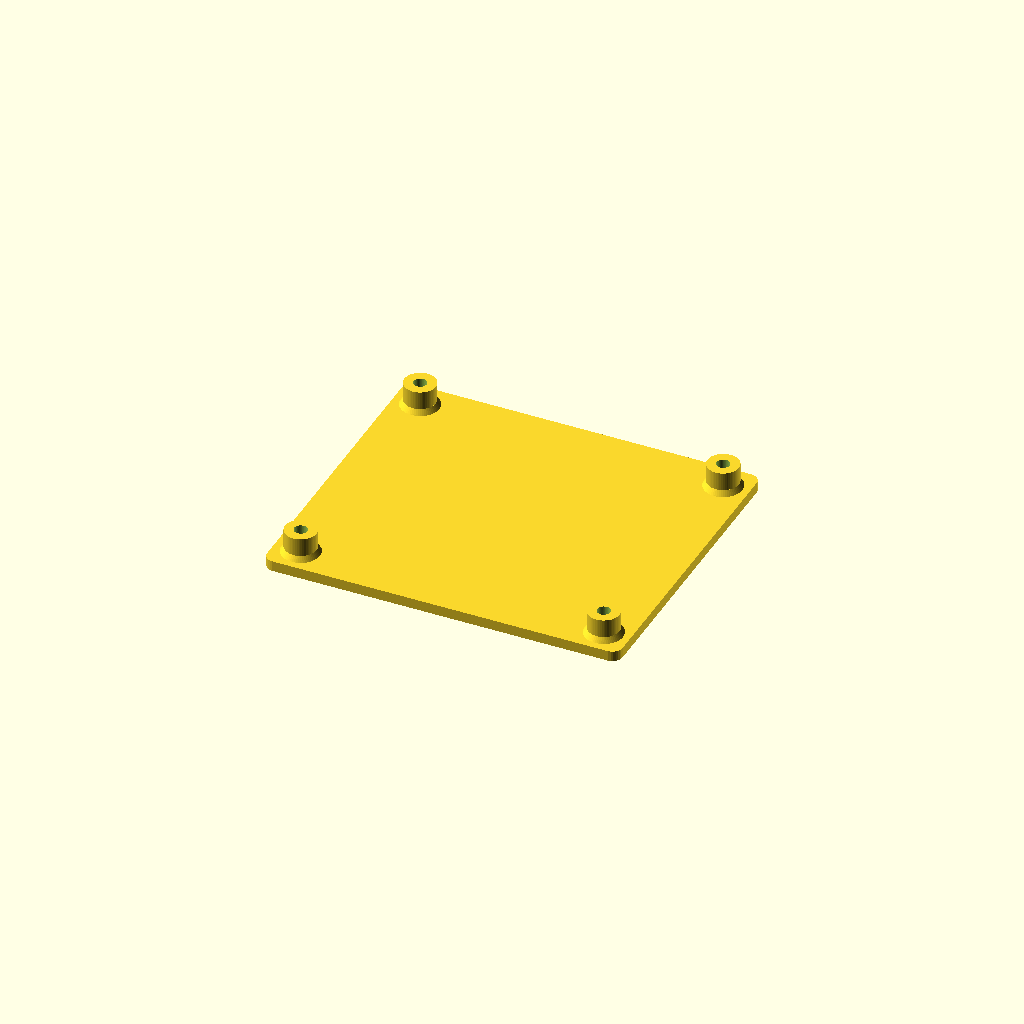
Cell 1 — every parameter at its default value.
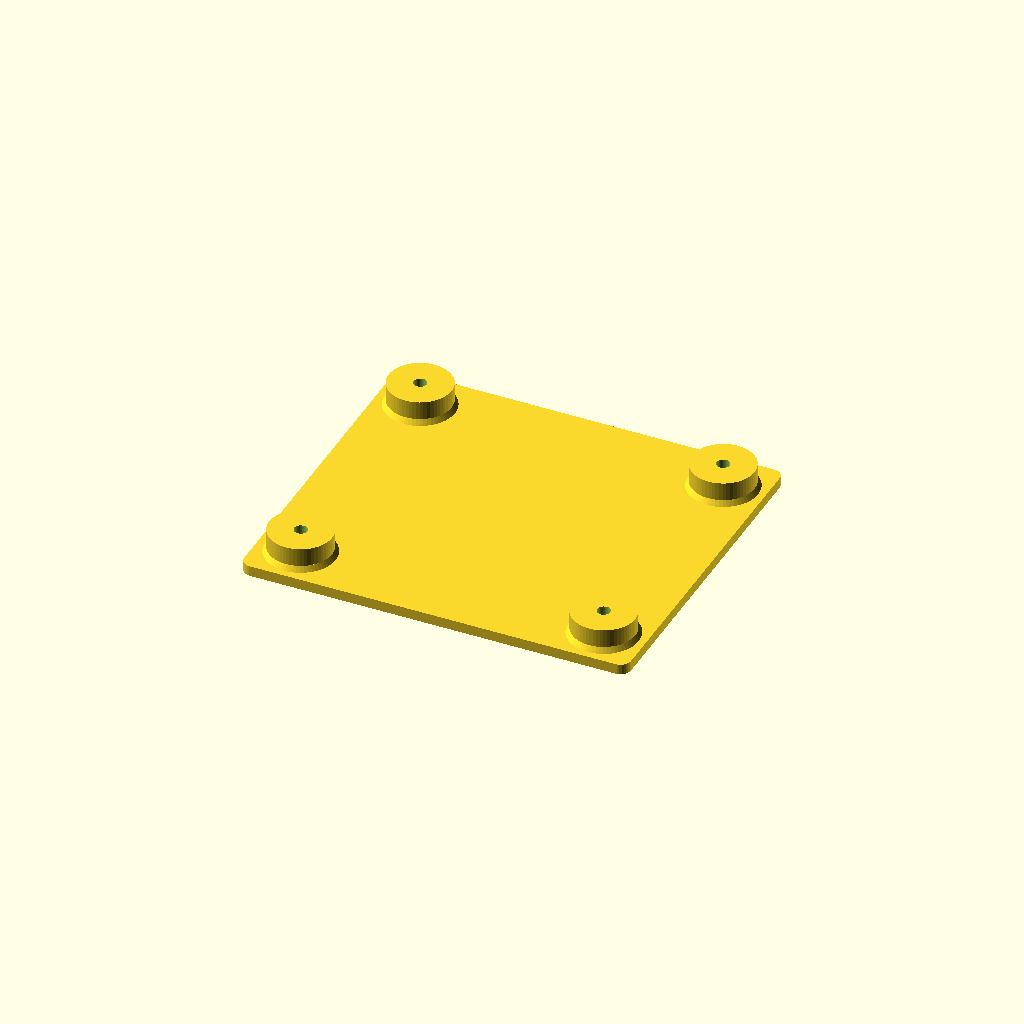
Cell 2 — standoff_od set to 12, the other parameters unchanged.
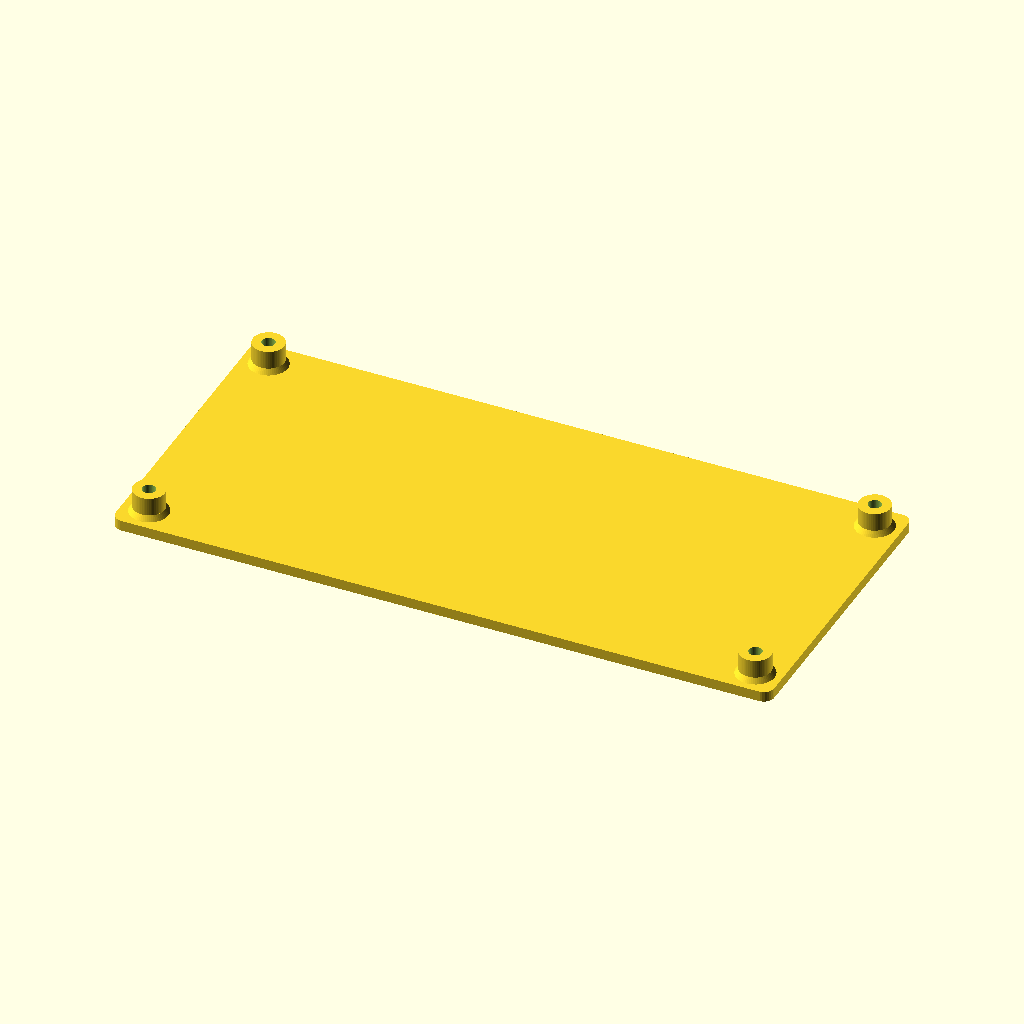
Cell 3 — pi_hole_x set to 116, the other parameters unchanged.
One fixed orthographic camera (rotation 55°, 0°, 25°; colour scheme Cornfield) for every cell.
The OpenSCAD source (haven-node/enclosure/components/pi_mount.scad):
// =============================================================================
// FestivAir Haven Node — Raspberry Pi 5 Mounting Plate
// =============================================================================
// Standalone module for Pi 5 mounting with M2.5 standoffs.
// Pi 5 hole pattern: 58mm x 49mm (center-to-center)
// =============================================================================

// Standoff parameters
standoff_od     = 6;        // Outer diameter of standoff
standoff_id     = 2.5;      // M2.5 through-hole diameter (+ slight clearance)
standoff_h      = 5;        // Standoff height (clearance under PCB)
standoff_base   = 1.5;      // Reinforcement base fillet height

// Pi 5 mounting hole pattern (center-to-center)
pi_hole_x = 58;
pi_hole_y = 49;

// --------------------------------------------------------------------------
// Single M2.5 standoff with reinforcement base
// --------------------------------------------------------------------------
module m25_standoff(h = standoff_h) {
    difference() {
        union() {
            // Main post
            cylinder(d = standoff_od, h = h, $fn = 60);
            // Base reinforcement — slight taper for print-without-support
            cylinder(d1 = standoff_od + 2, d2 = standoff_od, h = standoff_base, $fn = 60);
        }
        // M2.5 hole all the way through
        translate([0, 0, -0.1])
            cylinder(d = standoff_id, h = h + 0.2, $fn = 60);
    }
}

// --------------------------------------------------------------------------
// Pi 5 mounting plate — 4 standoffs at the official hole pattern
// origin = center of the 4-hole rectangle
// --------------------------------------------------------------------------
module pi5_mount(standoff_height = standoff_h) {
    for (x = [-pi_hole_x/2, pi_hole_x/2])
        for (y = [-pi_hole_y/2, pi_hole_y/2])
            translate([x, y, 0])
                m25_standoff(h = standoff_height);
}

// --------------------------------------------------------------------------
// Optional: thin alignment plate connecting the 4 standoffs (for standalone
// printing / testing).  Not used in main enclosure — standoffs grow from floor.
// --------------------------------------------------------------------------
module pi5_mount_plate(plate_t = 2, standoff_height = standoff_h) {
    plate_w = pi_hole_x + standoff_od + 4;
    plate_d = pi_hole_y + standoff_od + 4;

    union() {
        // Base plate with rounded corners
        translate([0, 0, plate_t/2])
            minkowski() {
                cube([plate_w - 4, plate_d - 4, plate_t/2], center = true);
                cylinder(r = 2, h = plate_t/2, $fn = 30);
            }
        // Standoffs on top of plate
        translate([0, 0, plate_t])
            pi5_mount(standoff_height);
    }
}

// Preview when opened directly
pi5_mount_plate();
Parameter table extracted from the source (name, type, default, range or options):
standoff_od: number, default 6
standoff_id: number, default 2.5
standoff_h: number, default 5
standoff_base: number, default 1.5
pi_hole_x: number, default 58
pi_hole_y: number, default 49
